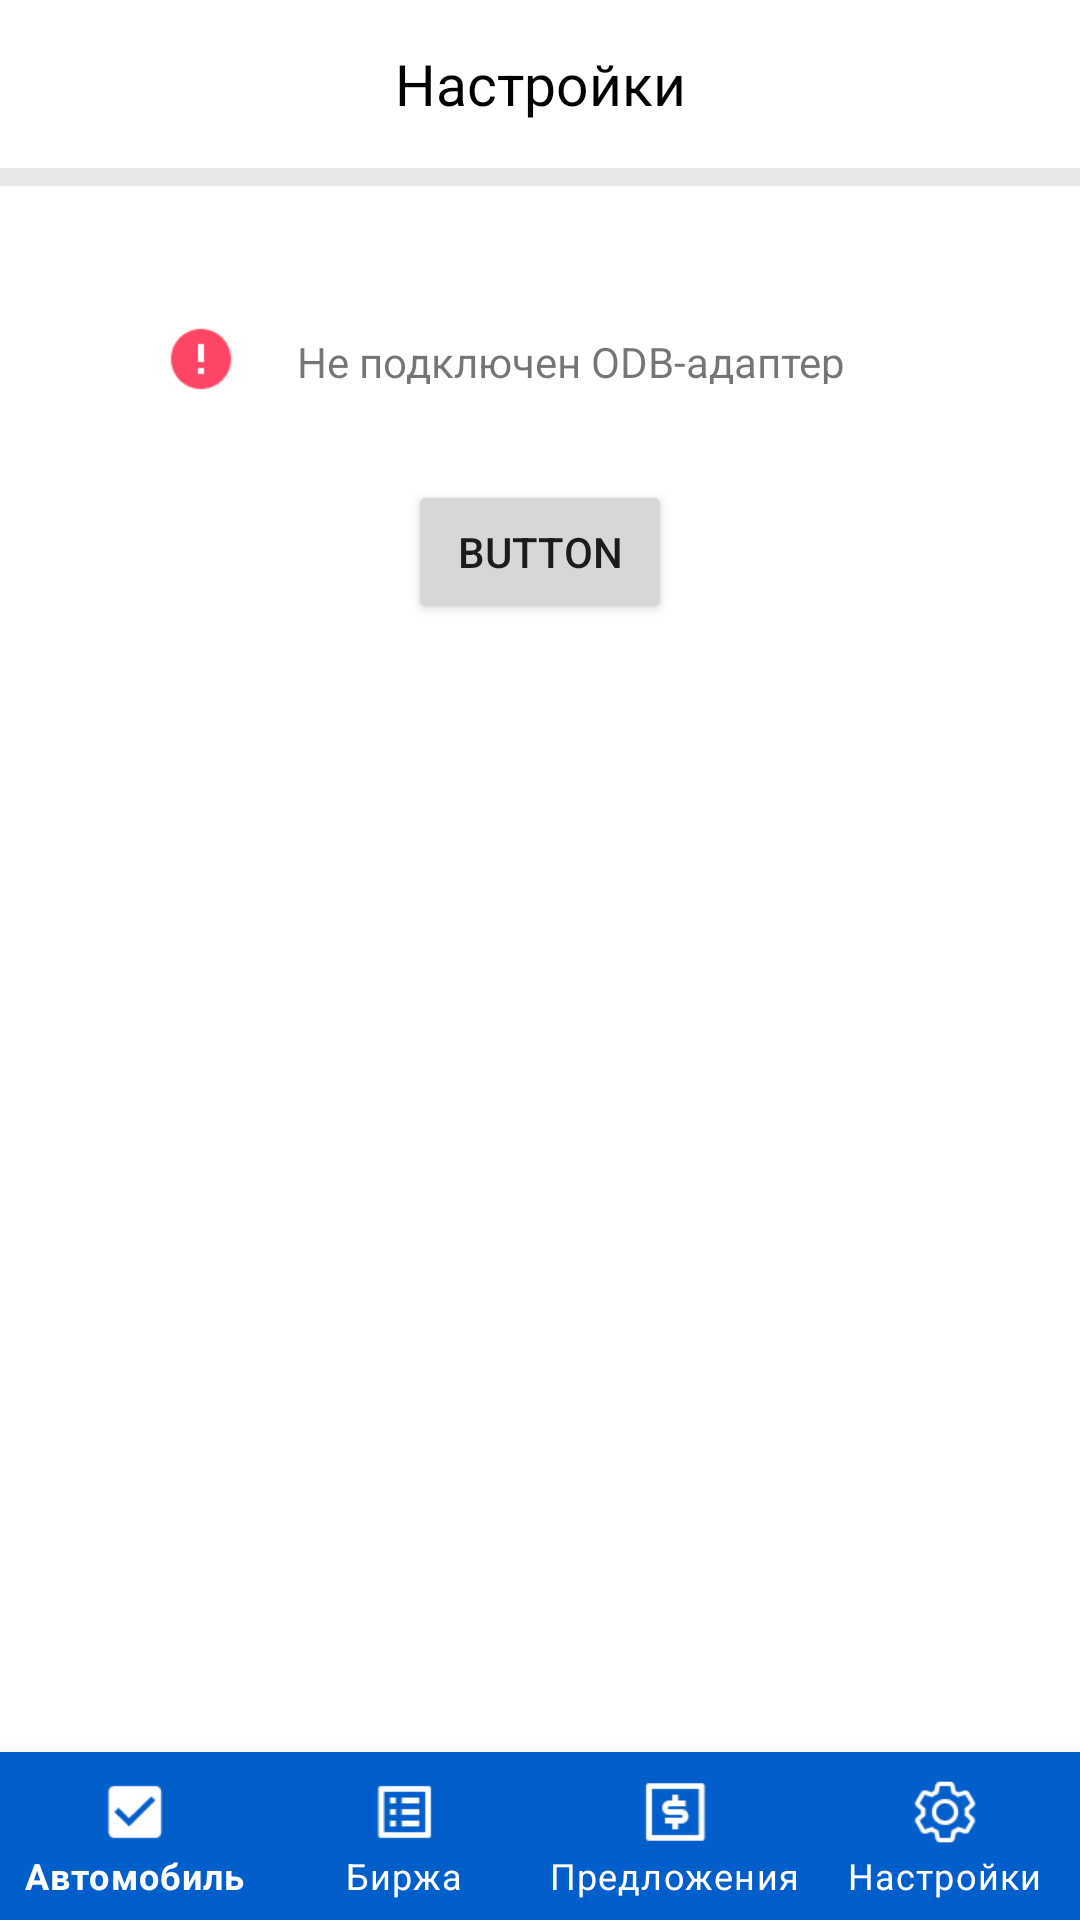

Reconstruct the res/layout file that produces this screen, plus the resources it refers to.
<!-- AndroidManifest.xml: application theme Theme.AutoData -->
<!-- res/layout/activity_settings.xml -->
<?xml version="1.0" encoding="utf-8"?>
<androidx.constraintlayout.widget.ConstraintLayout xmlns:android="http://schemas.android.com/apk/res/android"
    xmlns:app="http://schemas.android.com/apk/res-auto"
    xmlns:tools="http://schemas.android.com/tools"
    android:layout_width="match_parent"
    android:layout_height="match_parent"
    tools:context=".settings.SettingsActivity">

    <TextView
        android:id="@+id/textViewSettings"
        android:layout_width="0dp"
        android:layout_height="56dp"
        android:gravity="center"
        android:text="@string/textview_settings"
        android:textColor="@color/black"
        android:textSize="19sp"
        app:layout_constraintEnd_toEndOf="parent"
        app:layout_constraintStart_toStartOf="parent"
        app:layout_constraintTop_toTopOf="parent" />

    <com.google.android.material.bottomnavigation.BottomNavigationView
        android:id="@+id/bottomNavViewMenu"
        android:layout_width="0dp"
        android:layout_height="56dp"
        app:backgroundTint="@color/bottom_blue"
        app:itemIconTint="@color/white"
        app:itemTextColor="@color/white"
        app:labelVisibilityMode="labeled"
        app:layout_constraintBottom_toBottomOf="parent"
        app:layout_constraintEnd_toEndOf="parent"
        app:layout_constraintStart_toStartOf="parent"
        app:menu="@menu/menu_bottom_navigation" />

    <TextView
        android:id="@+id/textViewNoODB"
        android:layout_width="194dp"
        android:layout_height="17dp"
        android:layout_marginStart="32dp"
        android:layout_marginTop="111dp"
        android:text="@string/no_odb_adapter"
        app:layout_constraintEnd_toEndOf="parent"
        app:layout_constraintStart_toStartOf="parent"
        app:layout_constraintTop_toTopOf="parent" />

    <ImageView
        android:id="@+id/imageView"
        android:layout_width="24dp"
        android:layout_height="24dp"
        android:layout_marginEnd="20dp"
        app:layout_constraintBottom_toBottomOf="@+id/textViewNoODB"
        app:layout_constraintEnd_toStartOf="@+id/textViewNoODB"
        app:layout_constraintTop_toTopOf="@+id/textViewNoODB"
        app:srcCompat="@drawable/warning_img"
        android:contentDescription="@string/no_odb_adapter" />

    <View
        android:id="@+id/delimetr"
        android:layout_width="match_parent"
        android:layout_height="6dp"
        android:background="@color/grey_mercury"
        app:layout_constraintEnd_toEndOf="parent"
        app:layout_constraintStart_toStartOf="parent"
        app:layout_constraintTop_toBottomOf="@+id/textViewSettings" />

    <Button
        android:id="@+id/btnChooseDevice"
        android:layout_width="wrap_content"
        android:layout_height="wrap_content"
        android:layout_marginTop="32dp"
        android:text="Button"
        app:layout_constraintEnd_toEndOf="parent"
        app:layout_constraintStart_toStartOf="parent"
        app:layout_constraintTop_toBottomOf="@+id/textViewNoODB" />

</androidx.constraintlayout.widget.ConstraintLayout>
<!-- resources referenced by this layout -->
<resources>
  <color name="black">#FF000000</color>
  <color name="bottom_blue">#025ECA</color>
  <color name="grey_mercury">#e7e8e9</color>
  <color name="white">#FFFFFFFF</color>
  <!-- drawable warning_img: png bitmap (drawable, 622 bytes) -->
  <string name="no_odb_adapter">Не подключен ODB-адаптер</string>
  <string name="textview_settings">Настройки</string>
  <style name="Theme.AutoData" parent="Theme.MaterialComponents.DayNight.DarkActionBar">
          
          <item name="colorPrimary">@color/purple_500</item>
          <item name="colorPrimaryVariant">@color/purple_700</item>
          <item name="colorOnPrimary">@color/white</item>
          
          <item name="colorSecondary">@color/teal_200</item>
          <item name="colorSecondaryVariant">@color/teal_700</item>
          <item name="colorOnSecondary">@color/black</item>
          
          <item name="android:statusBarColor" tools:targetApi="l">?attr/colorPrimaryVariant</item>
          
      </style>
  <color name="purple_500">#FF6200EE</color>
  <color name="purple_700">#FF3700B3</color>
  <color name="teal_200">#FF03DAC5</color>
  <color name="teal_700">#FF018786</color>
</resources>
